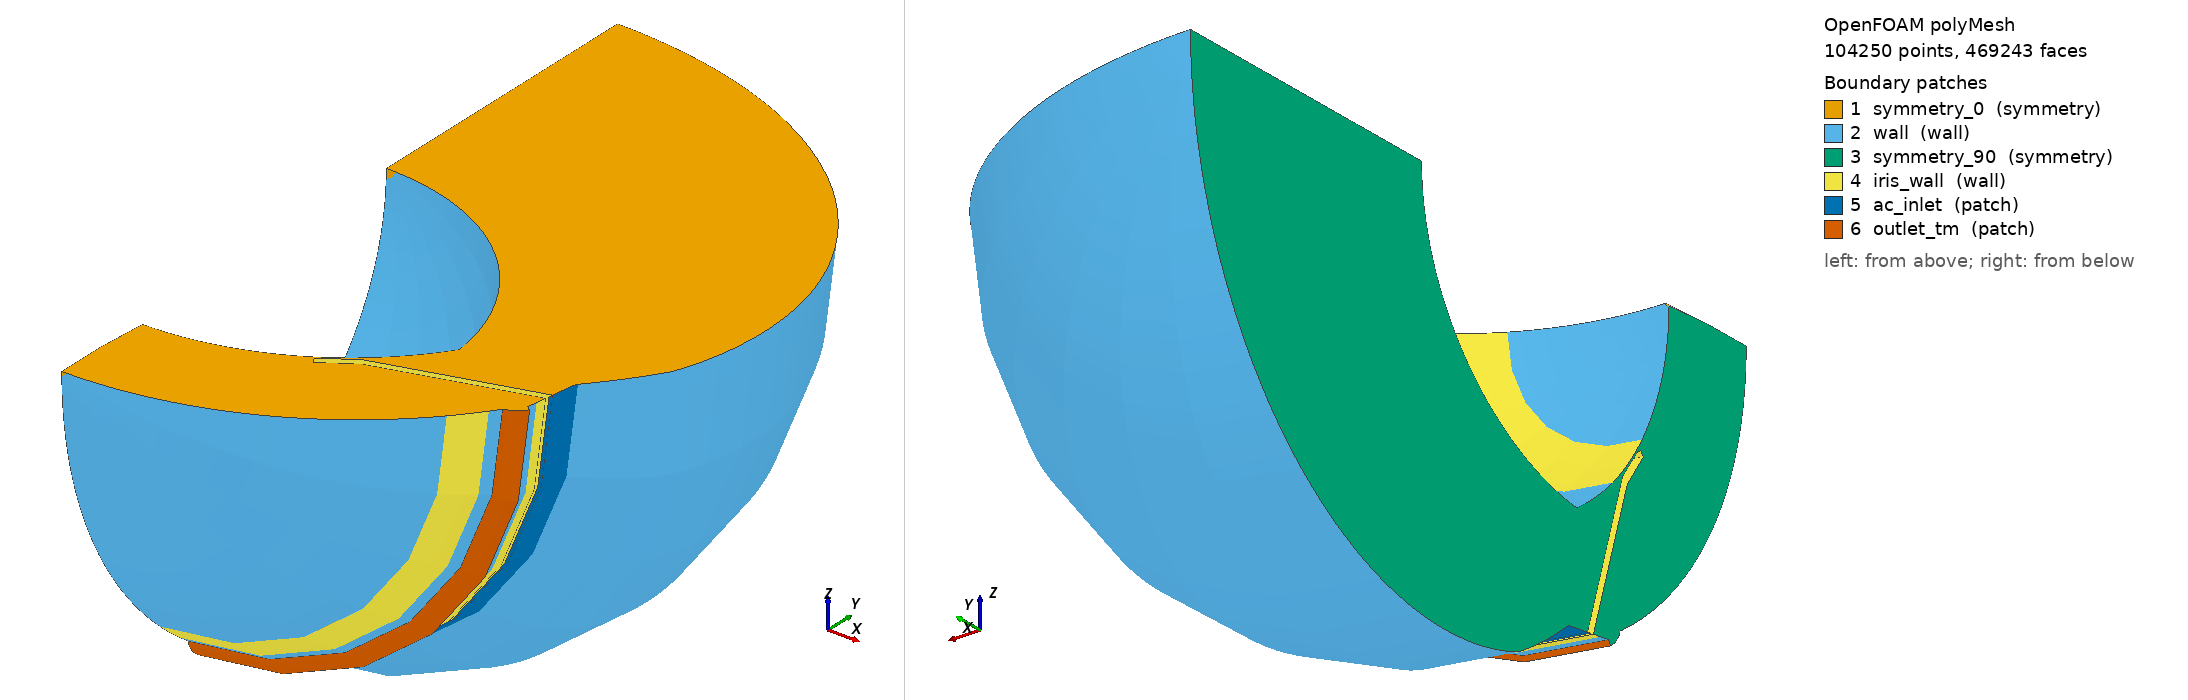

OpenFOAM case: the committed polyMesh, 104250 points, 469243 faces. Boundary patches (legend numbers): 1 symmetry_0 (symmetry), 2 wall (wall), 3 symmetry_90 (symmetry), 4 iris_wall (wall), 5 ac_inlet (patch), 6 outlet_tm (patch). Left view from above one corner, right view from below the opposite corner. Boundary conditions: 1 field file(s) under 0/; 6 of 6 drawn patches have an entry in a shipped field file.

=== constant/polyMesh/boundary ===
/*--------------------------------*- C++ -*----------------------------------*\
| =========                 |                                                 |
| \\      /  F ield         | OpenFOAM: The Open Source CFD Toolbox           |
|  \\    /   O peration     | Version:  2512                                  |
|   \\  /    A nd           | Website:  www.openfoam.com                      |
|    \\/     M anipulation  |                                                 |
\*---------------------------------------------------------------------------*/
FoamFile
{
    version     2.0;
    format      ascii;
    arch        "LSB;label=32;scalar=64";
    class       polyBoundaryMesh;
    location    "constant/polyMesh";
    object      boundary;
}
// * * * * * * * * * * * * * * * * * * * * * * * * * * * * * * * * * * * * * //


6
(
    symmetry_0
    {
        type            symmetry;
        physicalType    patch;
        nFaces          29317;
        startFace       407081;
    }

    wall
    {
        type            wall;
        physicalType    patch;
        nFaces          2676;
        startFace       436398;
    }

    symmetry_90
    {
        type            symmetry;
        physicalType    patch;
        nFaces          29227;
        startFace       439074;
    }

    iris_wall
    {
        type            wall;
        physicalType    patch;
        nFaces          834;
        startFace       468301;
    }

    ac_inlet
    {
        type            patch;
        physicalType    patch;
        nFaces          54;
        startFace       469135;
    }

    outlet_tm
    {
        type            patch;
        physicalType    patch;
        nFaces          54;
        startFace       469189;
    }

)


// ************************************************************************* //


=== system/controlDict ===
FoamFile
{
    version     2.0;
    format      ascii;
    class       dictionary;
    object      controlDict;
}

// doc-g2-sim1: steady simpleFoam — G2-fluid 90° calotte (AC / vitreous / TM)

application     simpleFoam;

startFrom       startTime;
startTime       0;
stopAt          endTime;
endTime         2000;

deltaT          1;

writeControl    timeStep;
writeInterval   50;
purgeWrite      0;
writeFormat     ascii;
writePrecision  8;
writeCompression off;
timeFormat      general;
timePrecision   6;
runTimeModifiable true;

functions
{
    flowRateTM
    {
        type            surfaceFieldValue;
        libs            (fieldFunctionObjects);
        fields          (phi);
        operation       sum;
        regionType      patch;
        name            outlet_tm;
        writeFields     false;
        log             true;
        writeControl    timeStep;
        writeInterval   10;
    }

    pressureACinlet
    {
        type            surfaceFieldValue;
        libs            (fieldFunctionObjects);
        fields          (p);
        operation       areaAverage;
        regionType      patch;
        name            ac_inlet;
        writeFields     false;
        log             true;
        writeControl    timeStep;
        writeInterval   10;
    }

    iop_probe
    {
        type            probes;
        libs            (sampling);
        fields          (p);
        // AC anterior pocket; vitreous posterior (sector x≥0, z≤0)
        probeLocations
        (
            ( 0.0015   -0.0068   0.0000)   // AC on z=0
            ( 0.00106  -0.0068  -0.00106)  // AC mid-sector
            ( 0.0020    0.0030   0.0000)   // vitreous on z=0
            ( 0.00141   0.0030  -0.00141)  // vitreous mid-sector
        );
        writeControl    timeStep;
        writeInterval   10;
    }
}


=== 0/U ===
FoamFile
{
    version     2.0;
    format      ascii;
    class       volVectorField;
    object      U;
}
// G2-fluid = 1/4 eye → Q = (3 µL/min)/4 = 1.25e-11 m³/s
dimensions      [0 1 -1 0 0 0 0];
internalField   uniform (0 0 0);
boundaryField
{
    ac_inlet
    {
        type            flowRateInletVelocity;
        volumetricFlowRate constant 1.25e-11;
        value           uniform (0 0 0);
    }
    outlet_tm { type zeroGradient; }
    wall { type noSlip; }
    lens_wall { type noSlip; }
    iris_wall { type noSlip; }
    symmetry_0 { type symmetry; }
    symmetry_90 { type symmetry; }
    defaultFaces { type symmetry; }
}


Also in the case, not shown: constant/polyMesh/faces (numeric list); constant/polyMesh/neighbour (numeric list); constant/polyMesh/owner (numeric list); constant/polyMesh/points (numeric list).
